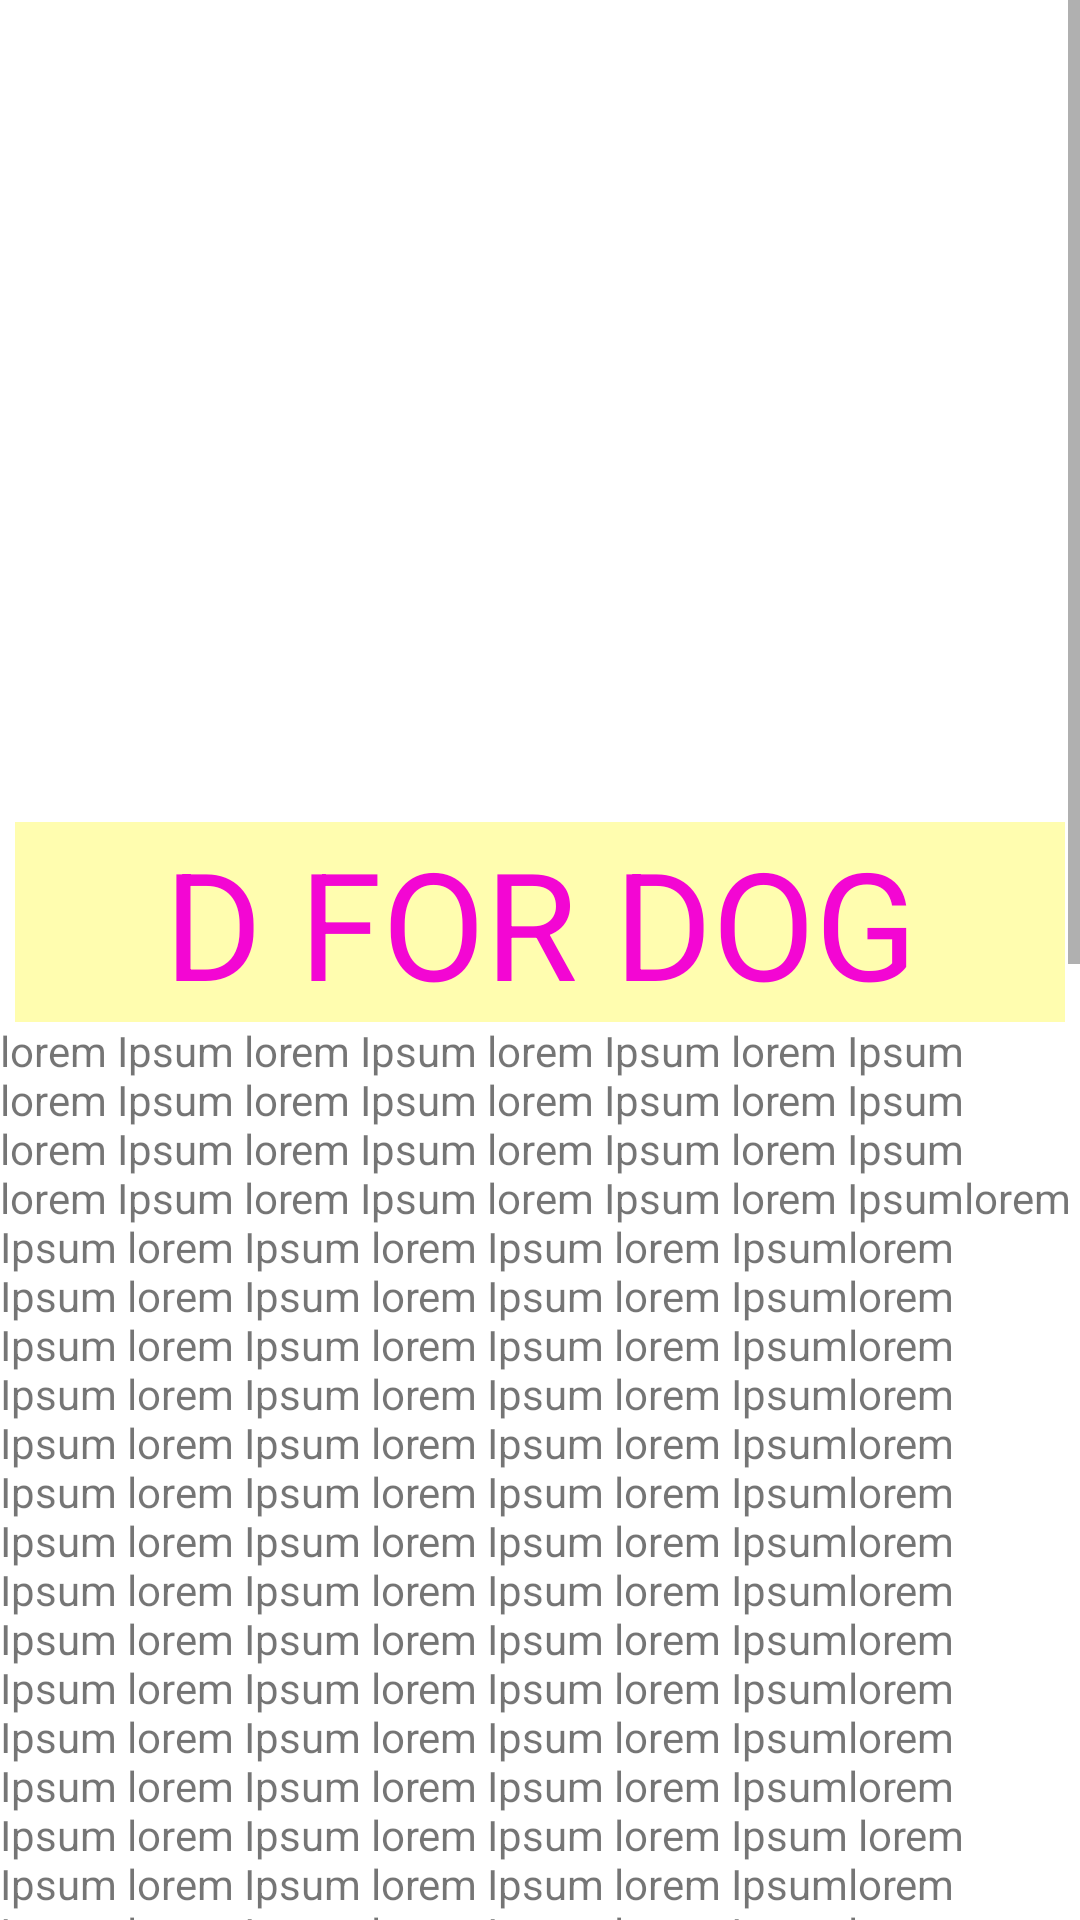

Layout XML and referenced resources for this Android screen:
<!-- AndroidManifest.xml: application theme Theme.AnimalPedia -->
<!-- res/layout/activity_alphabet_d.xml -->
<?xml version="1.0" encoding="utf-8"?>
<ScrollView xmlns:android="http://schemas.android.com/apk/res/android"
    xmlns:app="http://schemas.android.com/apk/res-auto"
    android:layout_width="match_parent"
    android:layout_height="match_parent">
    <LinearLayout
        android:orientation="vertical" android:layout_width="match_parent"
        android:layout_height="wrap_content">


        <ImageView
            android:id="@+id/anaconda"
            android:layout_width="match_parent"
            android:layout_height="264dp"

            app:srcCompat="@drawable/dog" />

        <TextView
            android:layout_width="match_parent"
            android:text="@string/dog"
            style="@style/heading"/>
        <TextView
            android:layout_width="wrap_content"
            android:layout_height="match_parent"
            android:text="@string/detail_of_dog"
            />
</LinearLayout>
</ScrollView>
<!-- resources referenced by this layout -->
<resources>
  <string name="detail_of_dog">lorem Ipsum lorem Ipsum lorem Ipsum lorem Ipsum lorem Ipsum lorem Ipsum lorem Ipsum lorem Ipsum lorem Ipsum lorem Ipsum lorem Ipsum lorem Ipsum lorem Ipsum lorem Ipsum lorem Ipsum lorem Ipsumlorem Ipsum lorem Ipsum lorem Ipsum lorem Ipsumlorem Ipsum lorem Ipsum lorem Ipsum lorem Ipsumlorem Ipsum lorem Ipsum lorem Ipsum lorem Ipsumlorem Ipsum lorem Ipsum lorem Ipsum lorem Ipsumlorem Ipsum lorem Ipsum lorem Ipsum lorem Ipsumlorem Ipsum lorem Ipsum lorem Ipsum lorem Ipsumlorem Ipsum lorem Ipsum lorem Ipsum lorem Ipsumlorem Ipsum lorem Ipsum lorem Ipsum lorem Ipsumlorem Ipsum lorem Ipsum lorem Ipsum lorem Ipsumlorem Ipsum lorem Ipsum lorem Ipsum lorem Ipsumlorem Ipsum lorem Ipsum lorem Ipsum lorem Ipsumlorem Ipsum lorem Ipsum lorem Ipsum lorem Ipsumlorem Ipsum lorem Ipsum lorem Ipsum lorem Ipsum lorem Ipsum lorem Ipsum lorem Ipsum lorem Ipsumlorem Ipsum lorem Ipsum lorem Ipsum lorem Ipsumlorem Ipsum lorem Ipsum lorem Ipsum lorem Ipsumlorem Ipsum lorem Ipsum lorem Ipsum lorem Ipsumlorem Ipsum lorem Ipsum lorem Ipsum lorem Ipsumlorem Ipsum lorem Ipsum lorem Ipsum lorem Ipsumlorem Ipsum lorem Ipsum lorem Ipsum lorem Ipsumlorem Ipsum lorem Ipsum lorem Ipsum lorem Ipsumlorem Ipsum lorem Ipsum lorem Ipsum lorem Ipsumlorem Ipsum lorem Ipsum lorem Ipsum lorem Ipsumlorem Ipsum lorem Ipsum lorem Ipsum lorem Ipsumlorem Ipsum lorem Ipsum lorem Ipsum lorem Ipsumlorem Ipsum lorem Ipsum lorem Ipsum lorem Ipsumlorem Ipsum lorem Ipsum lorem Ipsum lorem Ipsumlorem Ipsum lorem Ipsum lorem Ipsum lorem Ipsumlorem Ipsum lorem Ipsum lorem Ipsum lorem Ipsumlorem Ipsum lorem Ipsum lorem Ipsum lorem Ipsumlorem Ipsum lorem Ipsum lorem Ipsum lorem Ipsumlorem Ipsum lorem Ipsum lorem Ipsum lorem Ipsumlorem Ipsum lorem Ipsum lorem Ipsum lorem Ipsumlorem Ipsum lorem Ipsum lorem Ipsum lorem Ipsumlorem Ipsum lorem Ipsum lorem Ipsum lorem Ipsumlorem Ipsum lorem Ipsum lorem Ipsum lorem Ipsumlorem Ipsum lorem Ipsum lorem Ipsum lorem Ipsumlorem Ipsum lorem Ipsum lorem Ipsum lorem Ipsumlorem Ipsum lorem Ipsum lorem Ipsum lorem Ipsumlorem Ipsum lorem Ipsum lorem Ipsum lorem Ipsumlorem Ipsum lorem Ipsum lorem Ipsum lorem Ipsumlorem Ipsum lorem Ipsum lorem Ipsum lorem Ipsumlorem Ipsum lorem Ipsum lorem Ipsum lorem Ipsumlorem Ipsum lorem Ipsum lorem Ipsum lorem Ipsumlorem Ipsum lorem Ipsum lorem Ipsum lorem Ipsumlorem Ipsum lorem Ipsum lorem Ipsum lorem Ipsumlorem Ipsum lorem Ipsum lorem Ipsum lorem Ipsumlorem Ipsum lorem Ipsum lorem Ipsum lorem Ipsumlorem Ipsum lorem Ipsum lorem Ipsum lorem Ipsumlorem Ipsum lorem Ipsum lorem Ipsum lorem Ipsumlorem Ipsum lorem Ipsum lorem Ipsum lorem Ipsumlorem Ipsum lorem Ipsum lorem Ipsum lorem Ipsumlorem Ipsum lorem Ipsum lorem Ipsum lorem Ipsum</string>
  <string name="dog">D FOR DOG</string>
  <style name="heading">
          <item name="android:layout_height">wrap_content</item>
          <item name="android:layout_width">match_parent</item>
          <item name="android:layout_marginLeft">5dp</item>
          <item name="android:layout_marginTop">10dp</item>
          <item name="android:layout_marginRight">5dp</item>
          <item name="android:textSize">50sp</item>
          <item name="android:textColor">#F306D3</item>
          <item name="android:gravity">center</item>
          <item name="android:background">#FFFDAF</item>
      </style>
  <color name="purple_500">#FF6200EE</color>
  <color name="purple_700">#FF3700B3</color>
  <color name="white">#FFFFFFFF</color>
  <color name="teal_200">#FF03DAC5</color>
  <color name="teal_700">#FF018786</color>
  <color name="black">#FF000000</color>
</resources>
